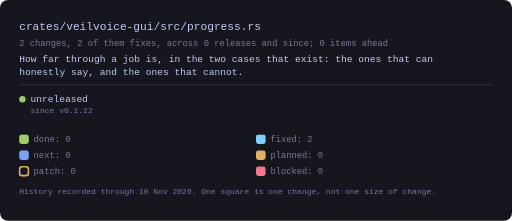
t = 0.00 s
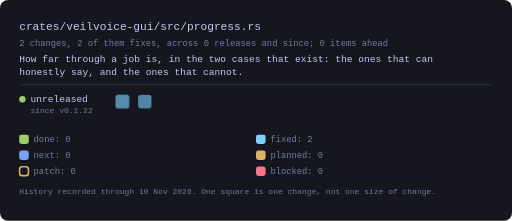
t = 0.09 s
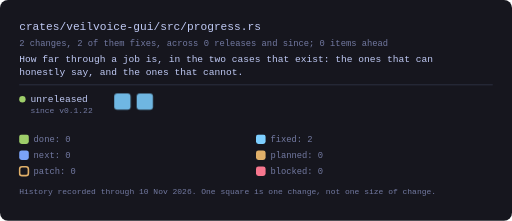
t = 0.18 s
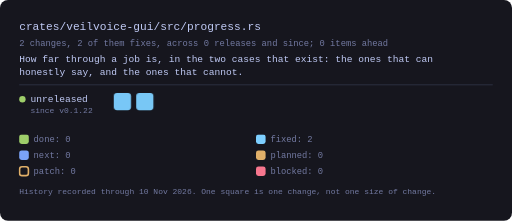
t = 0.28 s
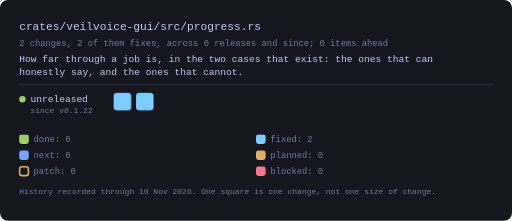
t = 0.37 s
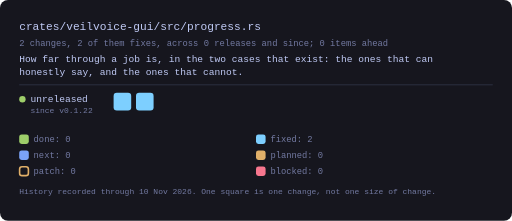
t = 0.46 s

The animated SVG that drew these frames (rendered in a browser with its animation timeline set to each time). Animation: 1 CSS @keyframes rule; one cycle of 0.46 s.

<svg xmlns="http://www.w3.org/2000/svg" viewBox="0 0 640 276" width="640" height="276" style="max-width:100%;height:auto" role="img" aria-label="crates/veilvoice-gui/src/progress.rs: 2 changes, 2 of them fixes, across 0 releases and since; 0 items ahead">
<!-- GENERATED by tools/graphs/generate.py from tools/graphs/history.json, ROADMAP.md and docs/AUDIT.md. Do not edit. -->
<style>.gr-square{transform-box:fill-box;transform-origin:center;animation:gr-in .45s cubic-bezier(.2,.8,.3,1) backwards;transition:filter .15s ease}.gr-square:hover{filter:brightness(1.35)}@keyframes gr-in{from{opacity:0;transform:scale(.4)}to{opacity:1;transform:none}}@media (prefers-reduced-motion:reduce){.gr-square{animation:none}}</style>
<rect x="0" y="0" width="640" height="276" rx="10" fill="var(--bg-inset, #16161e)"/>
<text x="24.0" y="38.0" font-family="ui-monospace, SFMono-Regular, Menlo, Consolas, monospace" font-size="14" fill="var(--fg, #c0caf5)">crates/veilvoice-gui/src/progress.rs</text>
<text x="24.0" y="58.0" font-family="ui-monospace, SFMono-Regular, Menlo, Consolas, monospace" font-size="11" fill="var(--muted, #737aa2)">2 changes, 2 of them fixes, across 0 releases and since; 0 items ahead</text>
<text x="24.0" y="77.0" font-family="ui-monospace, SFMono-Regular, Menlo, Consolas, monospace" font-size="12" fill="var(--fg, #c0caf5)">How far through a job is, in the two cases that exist: the ones that can</text>
<text x="24.0" y="94.0" font-family="ui-monospace, SFMono-Regular, Menlo, Consolas, monospace" font-size="12" fill="var(--fg, #c0caf5)">honestly say, and the ones that cannot.</text>
<line x1="24.0" y1="106.0" x2="616.0" y2="106.0" stroke="var(--border, #2f3549)"/>
<line x1="28.0" y1="124.0" x2="28.0" y2="124.0" stroke="var(--border, #2f3549)" stroke-width="2"/>
<g><title>Landed since the last release: 2 changes</title>
<circle cx="28.0" cy="124.0" r="4" fill="var(--ok, #9ece6a)"/>
<text x="38.0" y="128.0" font-family="ui-monospace, SFMono-Regular, Menlo, Consolas, monospace" font-size="12" fill="var(--fg, #c0caf5)">unreleased</text>
<text x="38.0" y="141.0" font-family="ui-monospace, SFMono-Regular, Menlo, Consolas, monospace" font-size="10" fill="var(--muted, #737aa2)">since v0.1.22</text>
</g>
<g opacity="1"><title>26 Sep 2026. Fix, F-210, F-212, F-216, F-220, F-221, roadmap 167: Roadmap 167: an estimate where one can honestly be given, and the reason where it cannot</title><rect class="gr-square" style="animation-delay:0ms" x="142.0" y="116.0" width="22.0" height="22.0" rx="4" fill="var(--cyan, #7dcfff)"/></g>
<g opacity="1"><title>26 Sep 2026. Fix, F-223, F-224, roadmap 169: Roadmap 169: one indicator, and a spinner cannot be asked to hold still</title><rect class="gr-square" style="animation-delay:8ms" x="170.0" y="116.0" width="22.0" height="22.0" rx="4" fill="var(--cyan, #7dcfff)"/></g>
<g><title>A feature or other change, landed</title>
<rect x="24.0" y="168.0" width="12" height="12" rx="3" fill="var(--ok, #9ece6a)"/>
<text x="42.0" y="178.0" font-family="ui-monospace, SFMono-Regular, Menlo, Consolas, monospace" font-size="11" fill="var(--muted, #737aa2)">done: 0</text></g>
<g><title>A fix: a change that names an audit finding</title>
<rect x="320.0" y="168.0" width="12" height="12" rx="3" fill="var(--cyan, #7dcfff)"/>
<text x="338.0" y="178.0" font-family="ui-monospace, SFMono-Regular, Menlo, Consolas, monospace" font-size="11" fill="var(--muted, #737aa2)">fixed: 2</text></g>
<g><title>On the roadmap and being worked on now</title>
<rect x="24.0" y="188.0" width="12" height="12" rx="3" fill="var(--accent, #7aa2f7)"/>
<text x="42.0" y="198.0" font-family="ui-monospace, SFMono-Regular, Menlo, Consolas, monospace" font-size="11" fill="var(--muted, #737aa2)">next: 0</text></g>
<g><title>A planned feature, on the roadmap, not started</title>
<rect x="320.0" y="188.0" width="12" height="12" rx="3" fill="var(--warn, #e0af68)"/>
<text x="338.0" y="198.0" font-family="ui-monospace, SFMono-Regular, Menlo, Consolas, monospace" font-size="11" fill="var(--muted, #737aa2)">planned: 0</text></g>
<g><title>A planned patch: outstanding work a finding points to</title>
<rect x="24.5" y="208.5" width="11" height="11" rx="3" fill="none" stroke="var(--warn, #e0af68)" stroke-width="2"/>
<text x="42.0" y="218.0" font-family="ui-monospace, SFMono-Regular, Menlo, Consolas, monospace" font-size="11" fill="var(--muted, #737aa2)">patch: 0</text></g>
<g><title>Waiting on something outside the code</title>
<rect x="320.0" y="208.0" width="12" height="12" rx="3" fill="var(--err, #f7768e)"/>
<text x="338.0" y="218.0" font-family="ui-monospace, SFMono-Regular, Menlo, Consolas, monospace" font-size="11" fill="var(--muted, #737aa2)">blocked: 0</text></g>
<text x="24.0" y="242.0" font-family="ui-monospace, SFMono-Regular, Menlo, Consolas, monospace" font-size="10" fill="var(--muted, #737aa2)">History recorded through 10 Nov 2026. One square is one change, not one size of change.</text>
</svg>
